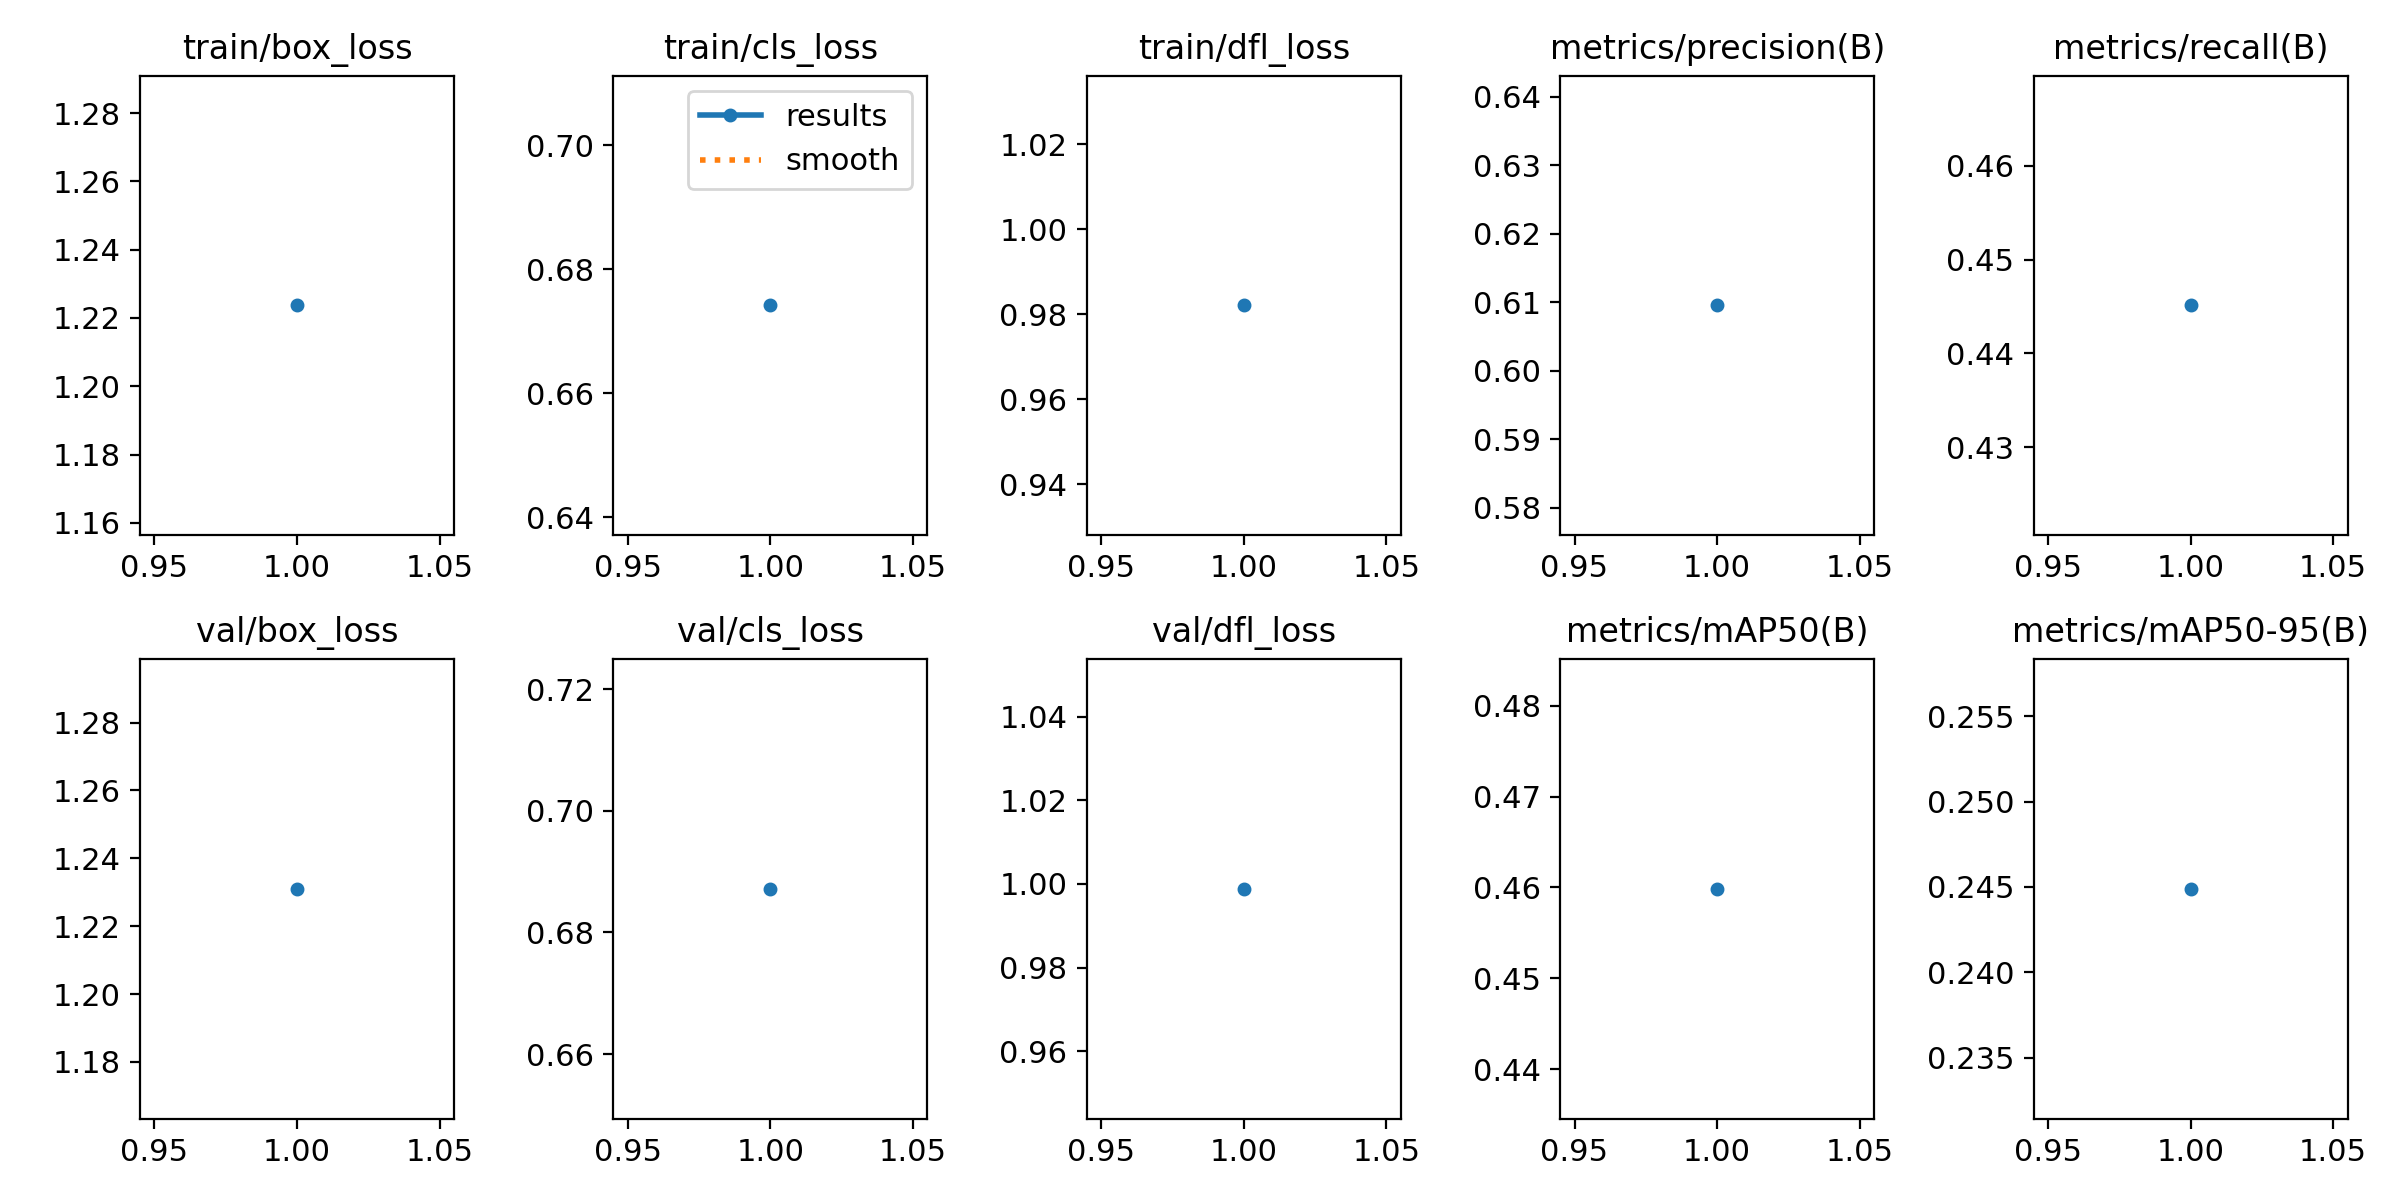

The file beside this chart, header and first rows:
epoch, train/box_loss, train/cls_loss, train/dfl_loss, metrics/precision(B), metrics/recall(B), metrics/mAP50(B), metrics/mAP50-95(B), val/box_loss, val/cls_loss, val/dfl_loss, lr/pg0, lr/pg1, lr/pg2
1, 1.224, 0.6742, 0.9821, 0.6095, 0.4451, 0.4598, 0.2449, 1.231, 0.6872, 0.9988, 0.000196, 0.000196, 0.000196
